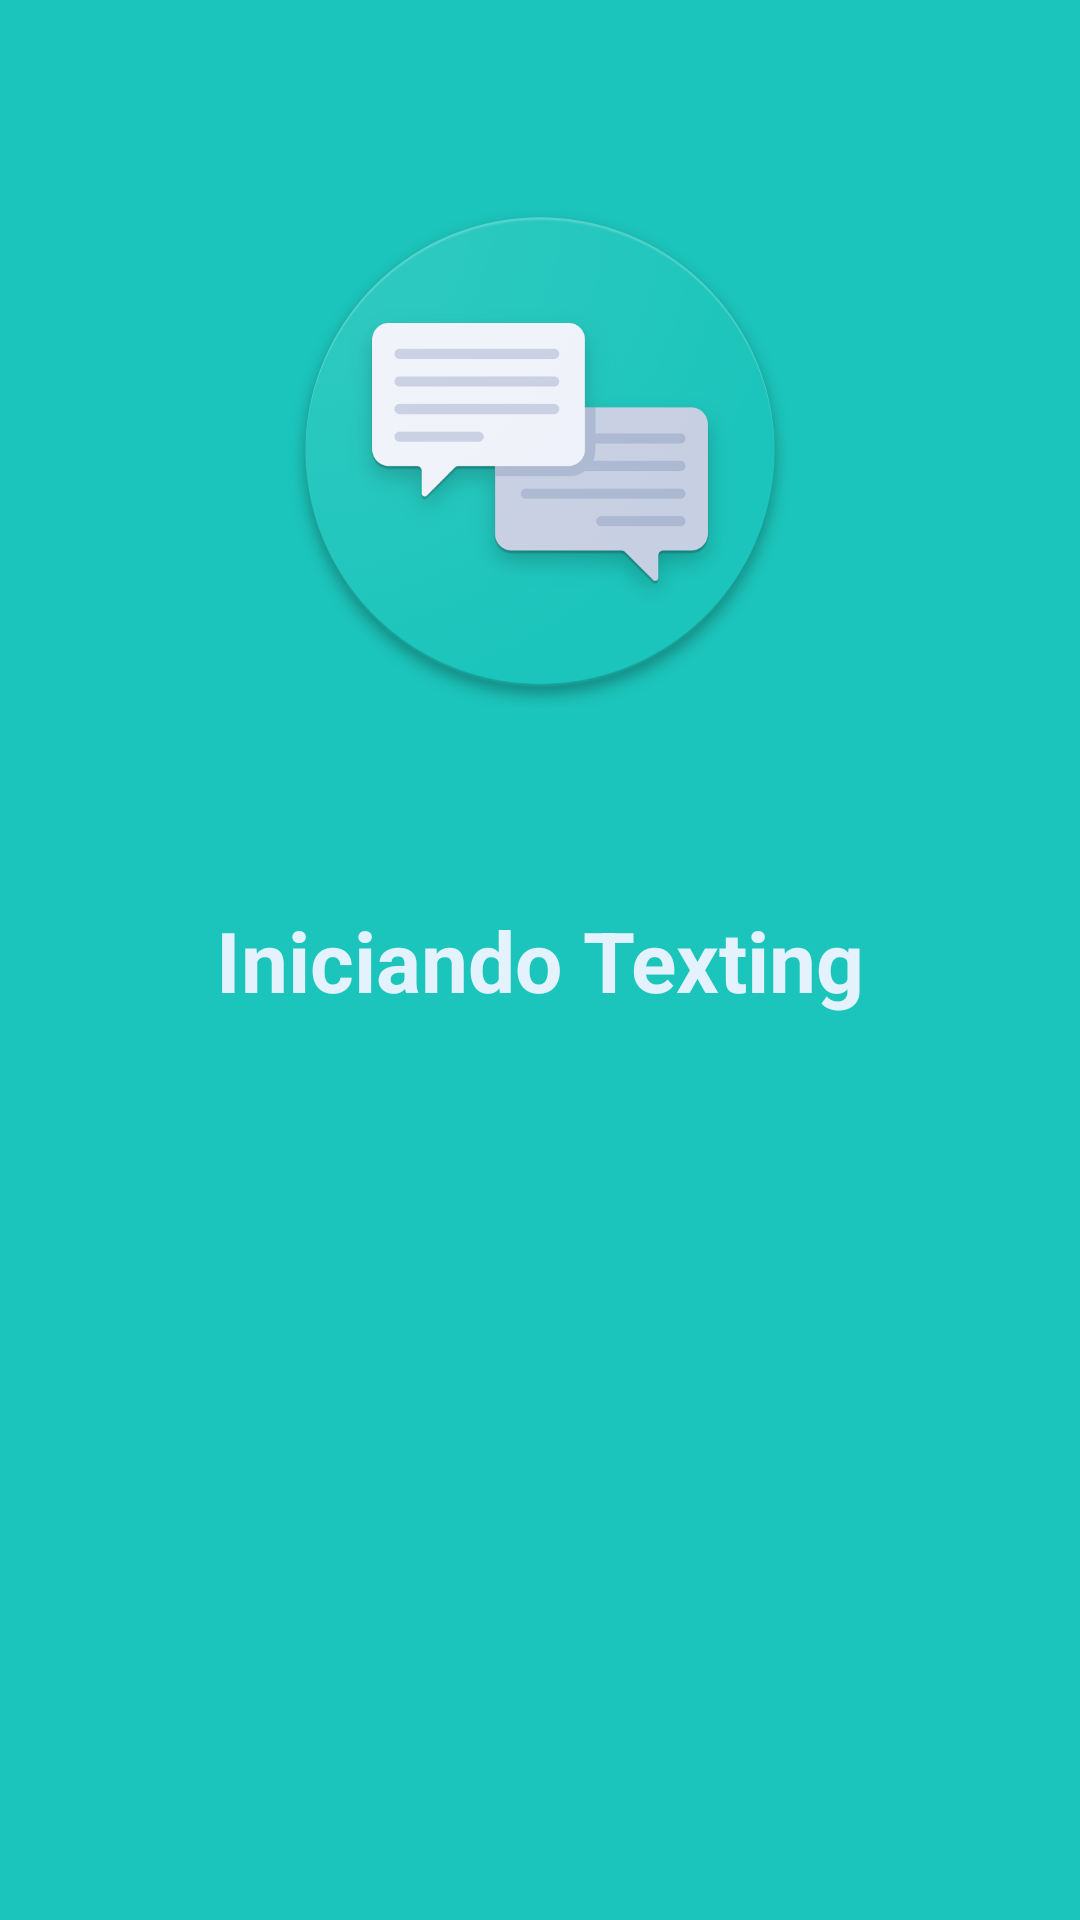

Layout XML and referenced resources for this Android screen:
<!-- AndroidManifest.xml: application theme AppTheme -->
<!-- res/layout/activity_login.xml -->
<?xml version="1.0" encoding="utf-8"?>
<android.support.constraint.ConstraintLayout xmlns:android="http://schemas.android.com/apk/res/android"
    xmlns:app="http://schemas.android.com/apk/res-auto"
    xmlns:tools="http://schemas.android.com/tools"
    android:layout_width="match_parent"
    android:layout_height="match_parent"
    tools:context=".loginModule.view.LoginActivity"
    android:background="#1CC5BB"
    >

    <TextView
        android:id="@+id/tvMessage"
        android:layout_width="wrap_content"
        android:layout_height="wrap_content"
        android:text="@string/login_message_starting"
        android:textColor="@color/blue_50"
        android:textSize="@dimen/login_message_textSize"
        android:textStyle="bold"
        app:layout_constraintBottom_toBottomOf="parent"
        app:layout_constraintLeft_toLeftOf="parent"
        app:layout_constraintRight_toRightOf="parent"
        app:layout_constraintTop_toTopOf="parent" />

    <android.support.v7.widget.AppCompatImageView
        android:layout_width="wrap_content"
        android:layout_height="wrap_content"
        android:src="@drawable/web_hi_res_512"
        app:layout_constraintBottom_toTopOf="@id/tvMessage"
        app:layout_constraintLeft_toLeftOf="parent"
        app:layout_constraintRight_toRightOf="parent"
        app:layout_constraintTop_toTopOf="parent" />

    <ProgressBar
        android:id="@+id/progressBar"
        android:layout_width="wrap_content"
        android:layout_height="wrap_content"
        style="?android:attr/progressBarStyleSmall"
        app:layout_constraintStart_toStartOf="parent"
        app:layout_constraintEnd_toEndOf="parent"
        app:layout_constraintBottom_toTopOf="@id/tvMessage"
        />

</android.support.constraint.ConstraintLayout>
<!-- resources referenced by this layout -->
<resources>
  <color name="blue_50">#E3F2FD</color>
  <dimen name="login_message_textSize">28sp</dimen>
  <!-- drawable web_hi_res_512: png bitmap (drawable-xxhdpi, 85615 bytes) -->
  <string name="login_message_starting">Iniciando Texting</string>
  <style name="AppTheme" parent="BaseTheme" />
  <style name="BaseTheme" parent="Theme.AppCompat.Light.DarkActionBar">
          
          <item name="colorPrimary">@color/colorPrimary</item>
          <item name="colorPrimaryDark">@color/pink_300</item>
          <item name="colorAccent">@color/colorAccent</item>
      </style>
  <color name="colorPrimary">#1CC5BD</color>
  <color name="pink_300">#F06292</color>
  <color name="colorAccent">#51407C</color>
</resources>
